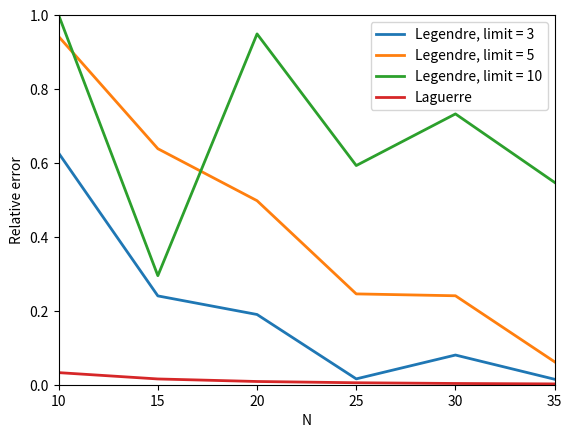

Source code (Python):
import matplotlib.pyplot as plt

exact = 0.192765711

# limit = 3
def rel_error(x):
  return abs(x-exact)/exact

N = [10, 15, 20, 25, 30, 35]

l3 = [0.071979677, 0.239088291, 0.156139391, 0.195816565,
      0.177282956, 0.189923139]
l5 = [0.011164658, 0.315862997, 0.096788762, 0.240135013,
      0.146370604, 0.204704919]
l10 = [0.000011218, 0.135901531, 0.009799632, 0.307075670, 
       0.051521493, 0.298264908]

laguerre = [0.186457345, 0.189758982, 0.191081780,
            0.191740740, 0.192113712, 0.192343301]


n = len(N);
rel_err = [[0]*n, [0]*n, [0]*n, [0]*n]
for ii in range(n):
  rel_err[0][ii] = rel_error(l3[ii])
  rel_err[1][ii] = rel_error(l5[ii])
  rel_err[2][ii] = rel_error(l10[ii])
  rel_err[3][ii] = rel_error(laguerre[ii])
  
plt.plot(N, rel_err[0], linewidth=2, label='Legendre, limit = 3')
plt.plot(N, rel_err[1], linewidth=2, label='Legendre, limit = 5')
plt.plot(N, rel_err[2], linewidth=2, label='Legendre, limit = 10')
plt.plot(N, rel_err[3], linewidth=2, label='Laguerre')

plt.xlabel('N')
plt.ylabel('Relative error')
plt.xlim((N[0], N[-1]))
plt.ylim((0, 1))
plt.legend()

plt.savefig('GQ_error.png',dpi=400, bbox_inches='tight')

plt.show()

